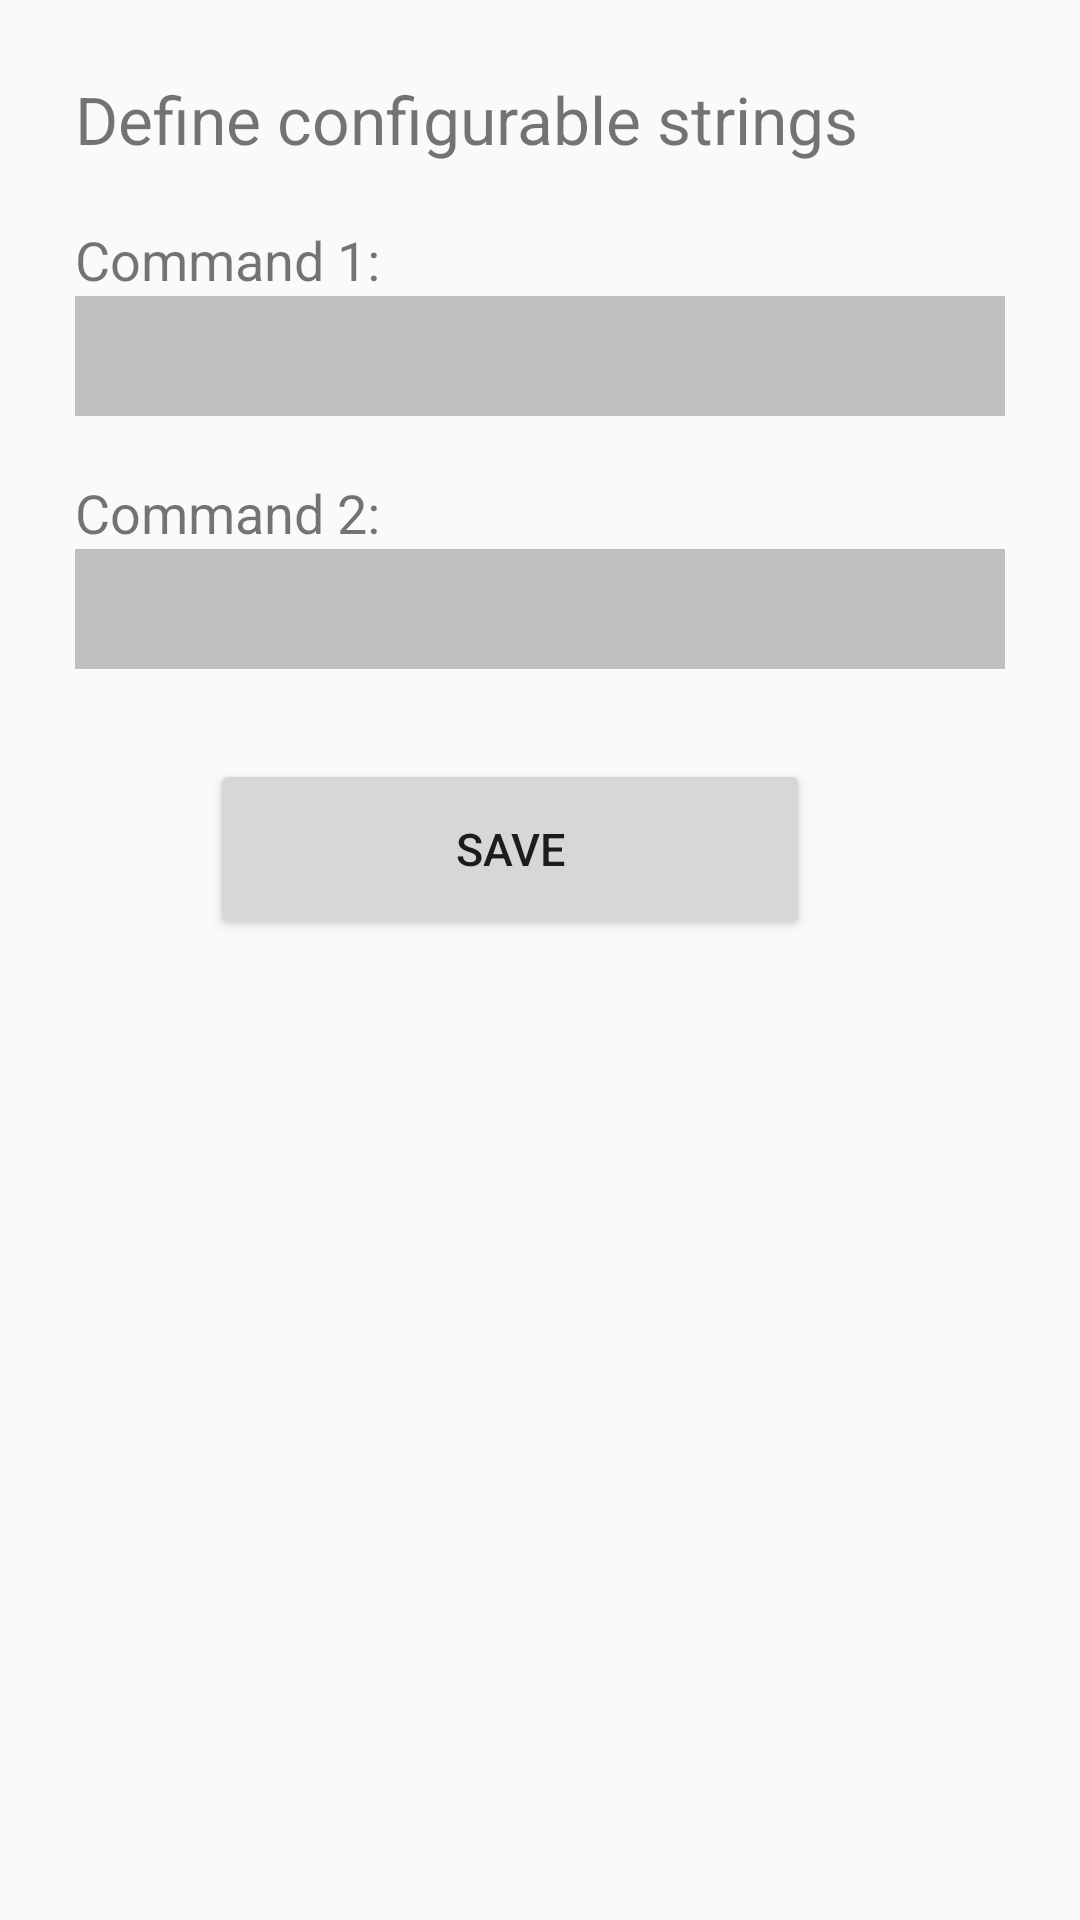

Produce the Android XML layout that renders to this screen, including the resource entries it uses.
<!-- AndroidManifest.xml: application theme AppTheme -->
<!-- res/layout/activity_configurable_comm.xml -->
<LinearLayout xmlns:android="http://schemas.android.com/apk/res/android"
  xmlns:tools="http://schemas.android.com/tools"
  android:layout_width="match_parent"
  android:layout_height="match_parent"
  android:orientation="vertical"
  tools:context="com.androiddeft.mdp.ConfigurableCommActivity"
  android:padding="25dp">

  <TextView
    android:layout_width="wrap_content"
    android:layout_height="wrap_content"
    android:text="Define configurable strings"
    android:textSize="22dp" />

  <TextView
    android:layout_width="wrap_content"
    android:layout_height="wrap_content"
    android:paddingTop="20dp"
    android:singleLine="false"
    android:text="Command 1:"
    android:textSize="18dp" />

  <EditText
    android:id="@+id/editText1"
    android:layout_width="match_parent"
    android:layout_height="40dp"
    android:background="#C0C0C0"
    android:clickable="true"
    android:ems="10"
    android:focusableInTouchMode="true"
    android:gravity="top"
    android:inputType="textMultiLine"
    android:selectAllOnFocus="true"
    android:textSize="20dp" />

  <TextView
    android:layout_width="wrap_content"
    android:layout_height="wrap_content"
    android:paddingTop="20dp"
    android:text="Command 2:"
    android:textSize="18dp"

    />

  <EditText
    android:id="@+id/editText2"
    android:layout_width="match_parent"
    android:layout_height="40dp"
    android:background="#C0C0C0"
    android:clickable="true"
    android:ems="10"
    android:focusableInTouchMode="true"
    android:gravity="top"
    android:inputType="textMultiLine"
    android:selectAllOnFocus="true"
    android:textSize="18dp" />


  <LinearLayout
    android:layout_width="wrap_content"
    android:layout_height="match_parent"
    android:layout_gravity="center"
    android:layout_marginTop="20dp"
    android:orientation="horizontal"
    android:padding="10dp">

    <Button
      android:id="@+id/btnSave"
      android:layout_width="200dp"
      android:layout_height="60dp"
      android:layout_marginRight="20dp"
      android:text="Save"
      android:textSize="15dp" />

  </LinearLayout>
</LinearLayout>
<!-- resources referenced by this layout -->
<resources>
  <style name="AppTheme" parent="Base.Theme.AppCompat.Light.DarkActionBar">
          
          <item name="colorPrimary">@color/colorPrimary</item>
          <item name="colorPrimaryDark">@color/colorPrimaryDark</item>
          <item name="colorAccent">@color/colorAccent</item>
      </style>
  <!-- not gathered from this repository: default colours our renderer supplied (Android Studio template values) -->
  <color name="colorPrimary">#FF6200EE</color>
  <color name="colorPrimaryDark">#FF3700B3</color>
  <color name="colorAccent">#FF03DAC5</color>
</resources>
